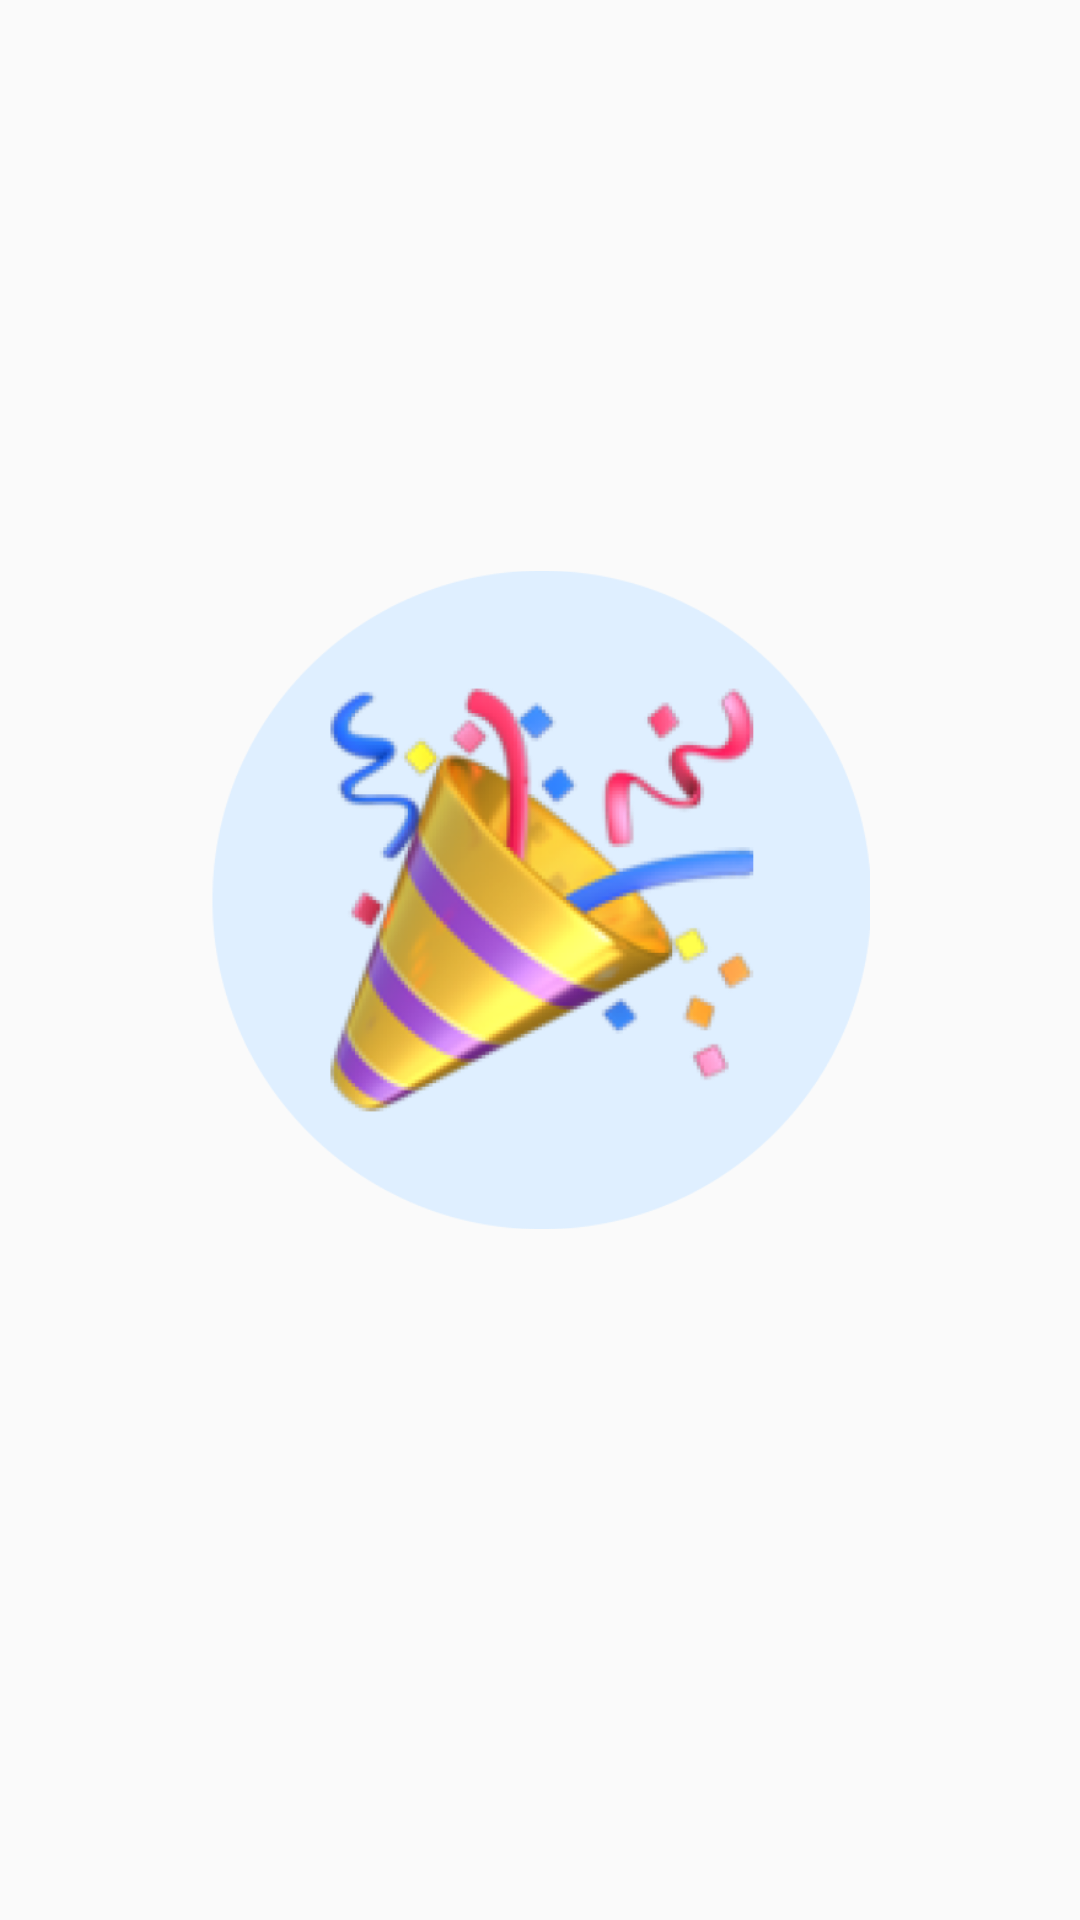

Here is an Android app screen rendered from its layout file. Give the layout XML and the strings, colors and styles it references.
<!-- AndroidManifest.xml: application theme Theme.MatuleMe -->
<!-- res/layout/frgm_successful_order.xml -->
<?xml version="1.0" encoding="utf-8"?>
<LinearLayout xmlns:android="http://schemas.android.com/apk/res/android"
    android:layout_width="match_parent"
    android:layout_height="wrap_content"
    android:orientation="vertical"
    android:padding="30dp"
    android:gravity="center"
    android:layout_marginHorizontal="40dp"
    android:background="@drawable/shape_white_def_10rad">

    <ImageView
        android:id="@+id/imgProduct"
        android:layout_width="match_parent"
        android:layout_height="match_parent"
        android:layout_marginHorizontal="40dp"
        android:adjustViewBounds="true"
        android:src="@drawable/img_congratulations"/>

    <TextView
        style="@style/TittleBlack"
        android:textSize="18dp"
        android:layout_marginTop="20dp"
        android:textStyle="normal"
        android:textAlignment="center"
        android:text="Вы успешно оформили заказ"/>

    <TextView
        android:id="@+id/btnOK"
        style="@style/BtnBlue"
        android:layout_marginTop="20dp"
        android:text="Подтвердить" />

</LinearLayout>
<!-- resources referenced by this layout -->
<resources>
  <!-- drawable img_congratulations: png bitmap (drawable, 77577 bytes) -->
  <style name="BtnBlue" parent="Theme.MatuleMe">
          <item name="android:layout_height">wrap_content</item>
          <item name="android:layout_width">match_parent</item>
          <item name="android:textSize">14sp</item>
          <item name="android:textAlignment">center</item>
          <item name="android:textColor">@color/white</item>
          <item name="android:paddingVertical">17dp</item>
          <item name="android:background">@drawable/shape_blue_10rad</item>
      </style>
  <style name="TittleBlack" parent="Theme.MatuleMe">
          <item name="android:layout_height">wrap_content</item>
          <item name="android:layout_width">match_parent</item>
          <item name="android:textSize">32sp</item>
          <item name="android:textStyle">bold</item>
          <item name="android:textAlignment">center</item>
          <item name="android:textColor">?attr/colorOnPrimary</item>
      </style>
  <style name="Theme.MatuleMe" parent="Theme.AppCompat.Light.NoActionBar">
          <item name="colorPrimary">@color/blue</item>
          <item name="colorSurface">@color/gray2</item>
          <item name="colorOnPrimary">@color/black</item>
          <item name="colorOnSurface">@color/gray1</item>
      </style>
  <color name="white">#F7F7F9</color>
  <color name="blue">#48B2E7</color>
  <color name="gray2">#6A6A6A</color>
  <color name="black">#2B2B2B</color>
  <color name="gray1">#707B81</color>
</resources>
